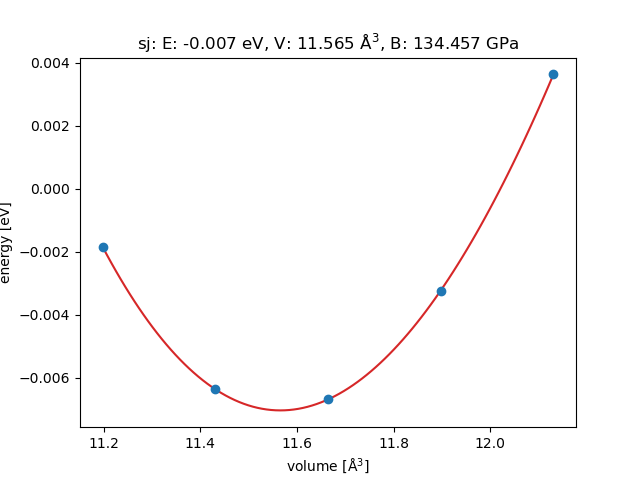

The data file committed next to this chart (first rows):
, energies, volumes, volume_scale_factors
0, -0.001841, 11.2, 0.96
1, -0.006365, 11.43, 0.98
2, -0.006689, 11.66, 1.0
3, -0.003232, 11.9, 1.02
4, 0.003628, 12.13, 1.04
